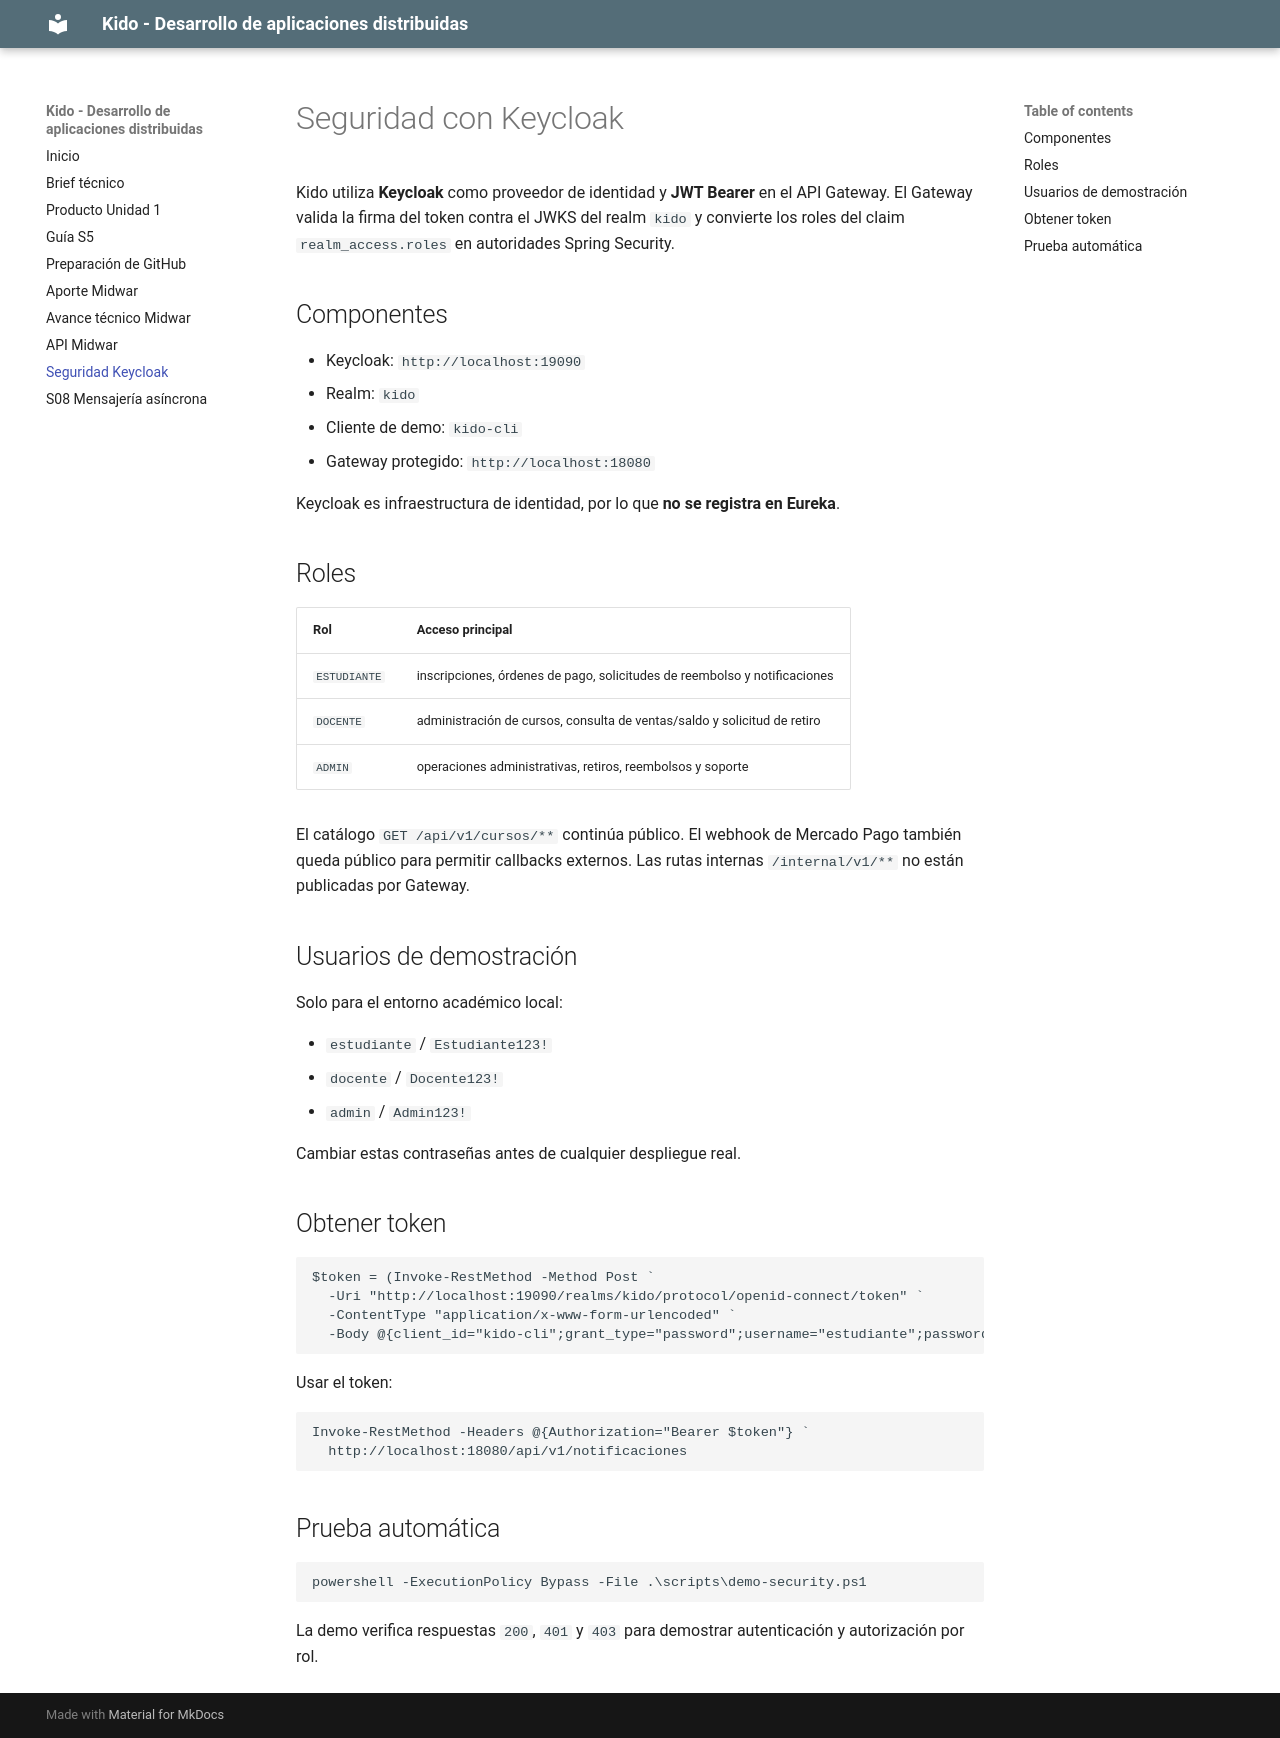

repository: ADANYANA/kido-platform-s08 · page: seguridad-keycloak/index.html · generator: mkdocs

# Seguridad con Keycloak

Kido utiliza **Keycloak** como proveedor de identidad y **JWT Bearer** en el API Gateway.
El Gateway valida la firma del token contra el JWKS del realm `kido` y convierte los roles del claim `realm_access.roles` en autoridades Spring Security.

## Componentes

- Keycloak: `http://localhost:19090`
- Realm: `kido`
- Cliente de demo: `kido-cli`
- Gateway protegido: `http://localhost:18080`

Keycloak es infraestructura de identidad, por lo que **no se registra en Eureka**.

## Roles

| Rol | Acceso principal |
|---|---|
| `ESTUDIANTE` | inscripciones, órdenes de pago, solicitudes de reembolso y notificaciones |
| `DOCENTE` | administración de cursos, consulta de ventas/saldo y solicitud de retiro |
| `ADMIN` | operaciones administrativas, retiros, reembolsos y soporte |

El catálogo `GET /api/v1/cursos/**` continúa público. El webhook de Mercado Pago también queda público para permitir callbacks externos. Las rutas internas `/internal/v1/**` no están publicadas por Gateway.

## Usuarios de demostración

Solo para el entorno académico local:

- `estudiante` / `Estudiante123!`
- `docente` / `Docente123!`
- `admin` / `Admin123!`

Cambiar estas contraseñas antes de cualquier despliegue real.

## Obtener token

```powershell
$token = (Invoke-RestMethod -Method Post `
  -Uri "http://localhost:19090/realms/kido/protocol/openid-connect/token" `
  -ContentType "application/x-www-form-urlencoded" `
  -Body @{client_id="kido-cli";grant_type="password";username="estudiante";password="Estudiante123!"}).access_token
```

Usar el token:

```powershell
Invoke-RestMethod -Headers @{Authorization="Bearer $token"} `
  http://localhost:18080/api/v1/notificaciones
```

## Prueba automática

```powershell
powershell -ExecutionPolicy Bypass -File .\scripts\demo-security.ps1
```

La demo verifica respuestas `200`, `401` y `403` para demostrar autenticación y autorización por rol.
